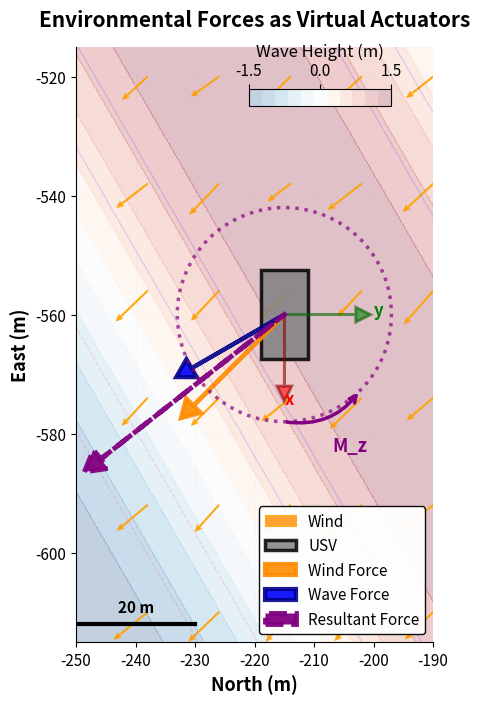

This figure's Python source:
#!/usr/bin/env python3

import numpy as np
import matplotlib.pyplot as plt
from matplotlib.patches import Circle, Rectangle, Polygon
from matplotlib.collections import LineCollection
import matplotlib.patheffects as path_effects
from matplotlib import cm
from mpl_toolkits.axes_grid1.inset_locator import inset_axes

class PanelCGenerator:
    def __init__(self):
        # Environmental parameters from sydney_regatta.sdf
        self.wind_direction = 135  # degrees (FROM this direction)
        self.wind_speed = 6.5  # m/s
        self.wave_direction = 120  # degrees  
        self.wave_height = 1.5  # meters
        self.wave_period = 7.0  # seconds
        
    def generate_panel_c(self, save_path='figure1_panel_c.pdf'):
        """Generate Panel C showing environmental forces"""
        
        # Increase base font size
        plt.rcParams['font.size'] = 12
        plt.rcParams['axes.labelsize'] = 13
        plt.rcParams['xtick.labelsize'] = 12
        plt.rcParams['ytick.labelsize'] = 12
        
        fig, ax = plt.subplots(figsize=(5, 7), dpi=150)  # Was (8, 8)
        ax.set_aspect('equal')
        
        # TIGHTER plot limits to focus on important area
        ax.set_xlim(-250, -190)  # Reduced from (-270, -170)
        ax.set_ylim(-615, -515)  # Reduced from (-620, -520)
        
        # 1. Create wave field background (rotated)
        self._draw_wave_field_rotated(ax)
        
        # 2. Overlay wind vectors (rotated and shorter)
        self._draw_wind_field_rotated(ax)
        
        # 3. Add USV with force visualization (rotated)
        # Position adjusted for tighter limits
        self._draw_usv_with_forces_rotated(ax, -215, -560)
        
        # 4. Add legend and annotations
        self._add_annotations(ax)
        
        # Title with larger font
        ax.set_title('Environmental Forces as Virtual Actuators', 
                    fontsize=15, weight='bold', pad=15)
        
        # Labels with larger font
        ax.set_xlabel('North (m)', fontsize=13, weight='bold')
        ax.set_ylabel('East (m)', fontsize=13, weight='bold')
        
        # Grid
        ax.grid(True, alpha=0.2, linestyle=':', linewidth=0.5)
        ax.tick_params(labelsize=11)
        
        # Remove top and right spines
        ax.spines['top'].set_visible(False)
        ax.spines['right'].set_visible(False)
        
        # Use subplots_adjust instead of tight_layout to avoid the error
        plt.subplots_adjust(left=0.1, right=0.95, top=0.95, bottom=0.1)
        
        plt.savefig(save_path, dpi=300, bbox_inches='tight')
        plt.savefig(save_path.replace('.pdf', '.png'), dpi=300, bbox_inches='tight')
        print(f"Panel C saved to {save_path}")
        
        return fig, ax
    
    def _rotate_coords(self, x, y):
        """Rotate coordinates 90 degrees anticlockwise"""
        x_rot = -y
        y_rot = x
        return x_rot, y_rot
    
    def _draw_wave_field_rotated(self, ax):
        """Draw wave height field as background (rotated) with INSET colorbar"""
        # Create grid in rotated space
        x = np.linspace(-260, -180, 40)  # Adjusted for tighter limits
        y = np.linspace(-615, -510, 40)
        X, Y = np.meshgrid(x, y)
        
        # Wave parameters - adjust angle for rotation
        k = 2 * np.pi / (self.wave_period * 20)
        propagation_angle = np.radians(self.wave_direction - 180 - 90)
        
        Z = self.wave_height * np.sin(k * (X * np.cos(propagation_angle) + 
                                           Y * np.sin(propagation_angle)))
        
        # Plot as contour with more transparency
        levels = np.linspace(-self.wave_height, self.wave_height, 12)
        contour = ax.contourf(X, Y, Z, levels=levels, cmap='RdBu_r', alpha=0.25)
        
        # Add wave crests with less prominence
        ax.contour(X, Y, Z, levels=[0.5, 1.0], colors='blue', 
                  alpha=0.15, linewidths=0.8)
        ax.contour(X, Y, Z, levels=[-1.0, -0.5], colors='red', 
                  alpha=0.15, linewidths=0.8)
        
        # Create inset axes for colorbar - simpler approach
        axins = inset_axes(ax, 
                          width="40%",
                          height="3%", 
                          loc='upper right',
                          borderpad=2.5)
        
        cbar = plt.colorbar(contour, cax=axins, orientation='horizontal')
        cbar.set_label('Wave Height (m)', fontsize=12)
        cbar.ax.tick_params(labelsize=11)
        cbar.set_ticks([-1.5, 0, 1.5])
        cbar.ax.xaxis.set_ticks_position('top')
        cbar.ax.xaxis.set_label_position('top')
    
    def _draw_wind_field_rotated(self, ax):
        """Draw wind vector field (rotated and shorter arrows)"""
        # Create sparser grid for cleaner look
        x_wind = np.linspace(-250, -190, 6)  # Reduced from 6 to 5
        y_wind = np.linspace(-610, -520, 6)
        X_wind, Y_wind = np.meshgrid(x_wind, y_wind)
        
        # Rotate wind direction for new coordinate system
        force_angle = np.radians(self.wind_direction - 180 - 90)
        
        # SHORTER arrows with better visibility
        arrow_scale = 0.25  # Reduced for cleaner look
        U = np.ones_like(X_wind) * np.cos(force_angle) * self.wind_speed / 10 * arrow_scale
        V = np.ones_like(Y_wind) * np.sin(force_angle) * self.wind_speed / 10 * arrow_scale
        
        # Add small variation for realism
        noise_scale = 0.015
        U += np.random.normal(0, noise_scale, U.shape)
        V += np.random.normal(0, noise_scale, V.shape)
        
        # Draw wind vectors with better visibility
        scale = 40
        ax.quiver(X_wind, Y_wind, U, V, 
                 color='darkorange', alpha=0.8, scale=1/scale, scale_units='xy',
                 width=0.003, headwidth=5, headlength=6, 
                 edgecolor='orange', linewidth=0.8,
                 label=f'Wind')
    
    def _draw_usv_with_forces_rotated(self, ax, usv_x, usv_y):
        """Draw USV with acting forces (rotated) - LARGER and clearer"""
        # Draw LARGER USV body
        usv_length = 15  # Increased from 12
        usv_width = 8    # Increased from 6
        
        usv = Rectangle((usv_x - usv_width/2, usv_y - usv_length/2), 
                       usv_width, usv_length,
                       fc='gray', ec='black', linewidth=2.5, alpha=0.85,
                       label='USV')
        ax.add_patch(usv)
        
        # Draw coordinate frame with larger arrows
        ax.arrow(usv_x, usv_y, 0, -12, head_width=2.5, head_length=2.5,
                fc='red', ec='darkred', alpha=0.6, linewidth=2)
        ax.text(usv_x, usv_y - 15, 'x', fontsize=12, color='red', weight='bold')
        
        ax.arrow(usv_x, usv_y, 12, 0, head_width=2.5, head_length=2.5,
                fc='green', ec='darkgreen', alpha=0.6, linewidth=2)
        ax.text(usv_x + 15, usv_y, 'y', fontsize=12, color='green', weight='bold')
        
        # Calculate force magnitudes (scaled for visualization)
        wind_force_angle = np.radians(self.wind_direction - 180 - 90)
        wave_force_angle = np.radians(self.wave_direction - 180 - 90)
        
        # LARGER force arrows for better visibility
        force_scale = 1.2  # Increased from 0.8
        wind_fx = 18 * np.cos(wind_force_angle) * force_scale
        wind_fy = 18 * np.sin(wind_force_angle) * force_scale
        
        wave_fx = 15 * np.cos(wave_force_angle) * force_scale
        wave_fy = 15 * np.sin(wave_force_angle) * force_scale
        
        # Draw force vectors with thicker lines
        ax.arrow(usv_x, usv_y, wind_fx, wind_fy,
                head_width=3.5, head_length=3, fc='darkorange', ec='darkorange',
                linewidth=3, alpha=0.9, label='Wind Force')
        
        ax.arrow(usv_x, usv_y, wave_fx, wave_fy,
                head_width=3.5, head_length=3, fc='blue', ec='darkblue',
                linewidth=3, alpha=0.9, label='Wave Force')
        
        # Draw resultant with more prominence
        total_fx = wind_fx + wave_fx
        total_fy = wind_fy + wave_fy
        ax.arrow(usv_x, usv_y, total_fx, total_fy,
                head_width=4, head_length=3.5, fc='purple', ec='purple',
                linewidth=3.5, alpha=0.95, linestyle='--',
                label='Resultant Force')
        
        # Add LARGER yaw moment indicator
        moment_radius = 18  # Increased from 15
        moment_arc = Circle((usv_x, usv_y), moment_radius, 
                           fill=False, ec='purple', 
                           linewidth=2.5, linestyle=':', alpha=0.7)
        ax.add_patch(moment_arc)
        
        # Curved arrow for moment with better visibility
        arc_angle = -45
        arc_x = usv_x + moment_radius * np.cos(np.radians(arc_angle))
        arc_y = usv_y + moment_radius * np.sin(np.radians(arc_angle))
        ax.annotate('', xy=(arc_x, arc_y),
                   xytext=(usv_x, usv_y - moment_radius),
                   arrowprops=dict(arrowstyle='->', connectionstyle='arc3,rad=0.3',
                                 color='purple', linewidth=2.5))
        ax.text(usv_x + 8, usv_y - moment_radius - 5, 'M_z', 
               fontsize=13, color='purple', weight='bold')
    
    def _add_annotations(self, ax):
        """Add key annotations and legend with LARGER text"""
        # Virtual actuator explanation box with larger text
        # explanation_text = (
        #     "Virtual Actuator Effect:\n"
        #     "• ~15° force misalignment \n    → Yaw moment\n"
        #     "• Wind: 6.5 m/s from ~135°\n"
        #     "• Waves: 7s period from ~120°\n"
        #     "• Sea State 4 (Moderate)"
        # )
        
        # props = dict(boxstyle='round,pad=0.5', facecolor='lightyellow', 
        #             alpha=0.95, edgecolor='black', linewidth=1.5)
        # ax.text(0.02, 0.98, explanation_text, transform=ax.transAxes,
        #        fontsize=11, va='top', bbox=props, weight='normal')
        
        # Add equation in bottom left (more visible) - FIXED LaTeX
        # Using mathbf instead of boldsymbol, and mathrm instead of text
        # equation_text = r'$\mathbf{\tau}_{eff} = \mathbf{B}\mathbf{H}\mathbf{u} + \mathrm{diag}(\mathbf{\alpha})\mathbf{w}$'
        # eq_props = dict(boxstyle='round,pad=0.4', facecolor='white', 
        #                alpha=0.95, edgecolor='black', linewidth=1.5)
        # ax.text(0.02, 0.02, equation_text, transform=ax.transAxes,
        #        fontsize=12, bbox=eq_props, weight='bold')
        
        # Legend with larger font
        ax.legend(loc='lower right', fontsize=11, framealpha=0.95,
                 edgecolor='black', frameon=True)
        
        # Scale reference with better positioning
        ax.plot([-250, -230], [-612, -612], 'k-', linewidth=3)
        ax.text(-240, -610, '20 m', ha='center', fontsize=11, weight='bold')

if __name__ == "__main__":
    generator = PanelCGenerator()
    fig, ax = generator.generate_panel_c('icra_figure1_panel_c.pdf')
    plt.show()
